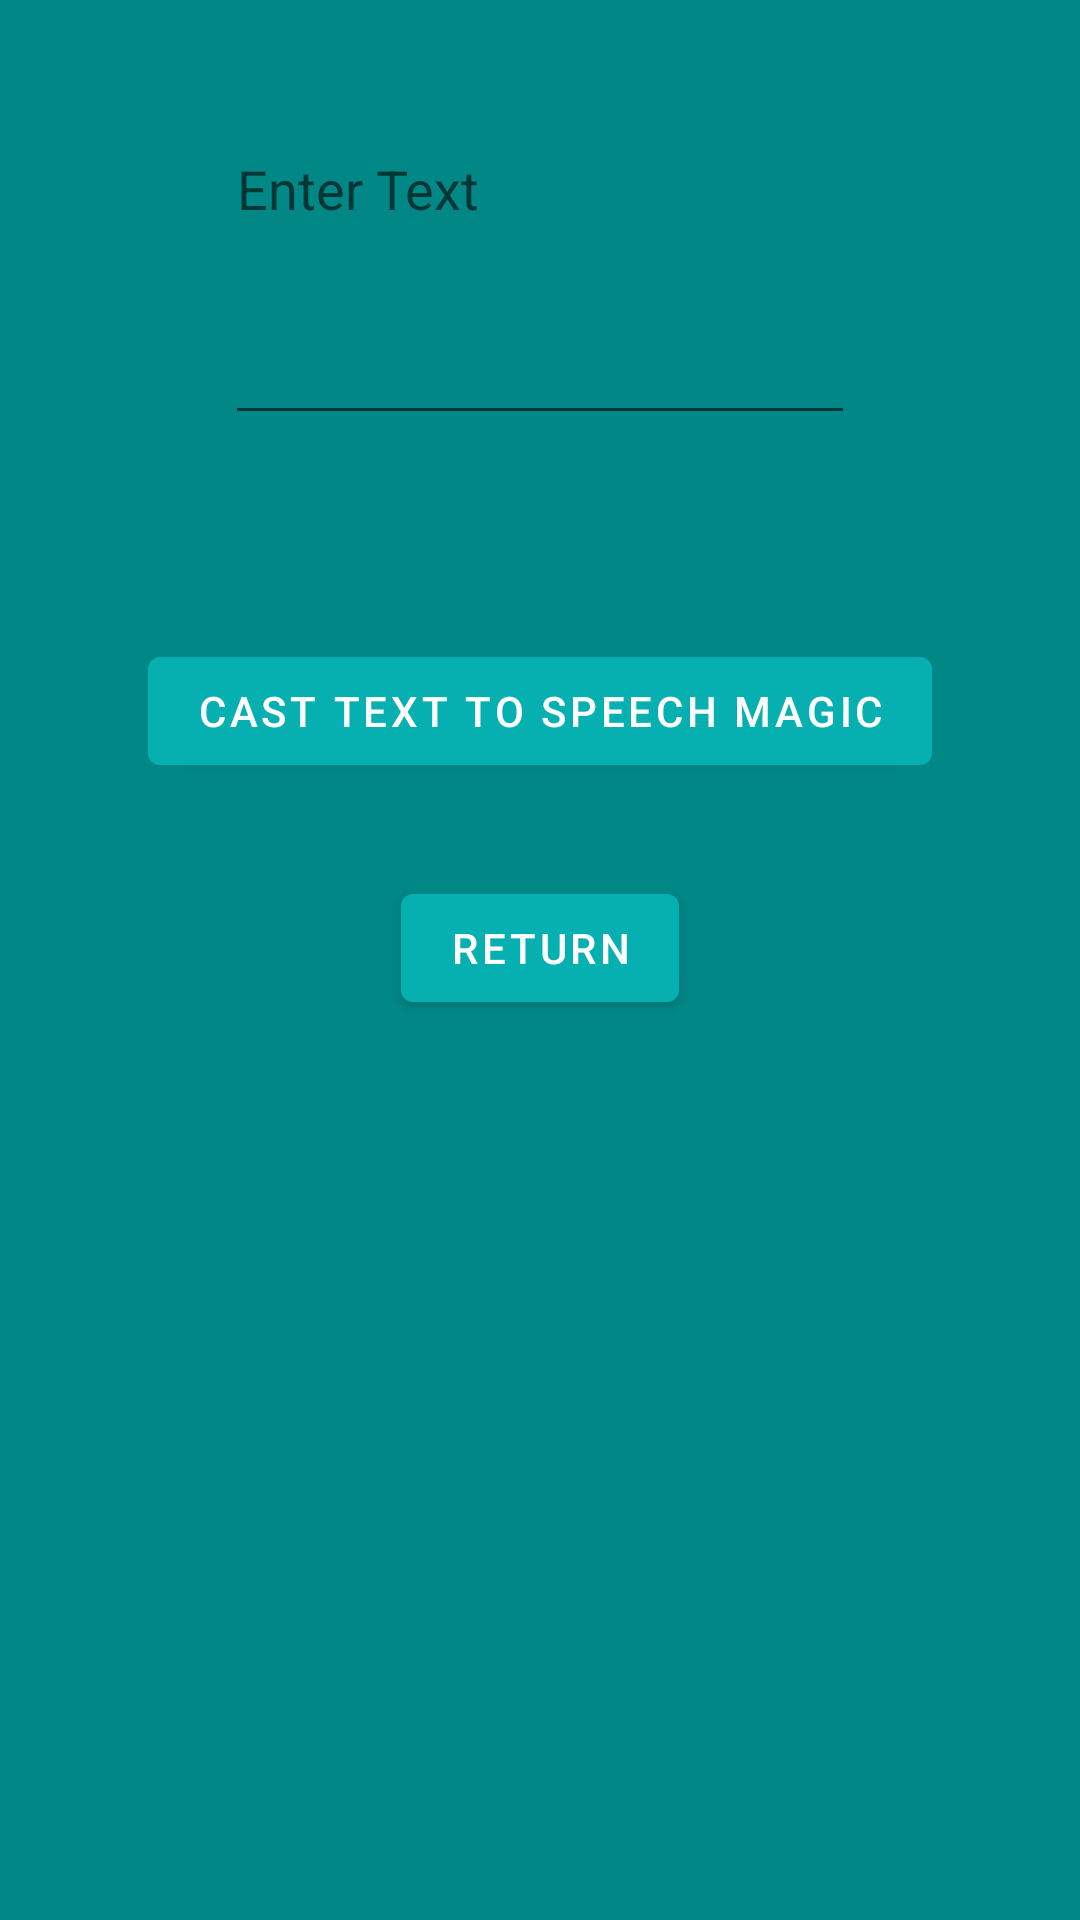

Reconstruct the res/layout file that produces this screen, plus the resources it refers to.
<!-- AndroidManifest.xml: application theme Theme.DashVenture -->
<!-- res/layout/activity_text_to_speech.xml -->
<?xml version="1.0" encoding="utf-8"?>
<androidx.constraintlayout.widget.ConstraintLayout xmlns:android="http://schemas.android.com/apk/res/android"
    xmlns:app="http://schemas.android.com/apk/res-auto"
    xmlns:tools="http://schemas.android.com/tools"
    android:id="@+id/main"
    android:layout_width="match_parent"
    android:layout_height="match_parent"
    android:background="@color/teal_700"
    tools:context=".TextToSpeech">

    <EditText
        android:id="@+id/edText"
        android:layout_width="wrap_content"
        android:layout_height="wrap_content"
        android:layout_marginBottom="495dp"
        android:hint="Enter Text"
        android:ems="10"
        android:gravity="start|top"
        android:inputType="textMultiLine"
        android:lines="4"
        app:layout_constraintBottom_toBottomOf="parent"
        app:layout_constraintEnd_toEndOf="parent"
        app:layout_constraintStart_toStartOf="parent" />

    <Button
        android:id="@+id/btnSpeak"
        android:layout_width="wrap_content"
        android:layout_height="wrap_content"
        android:layout_marginTop="34dp"
        android:layout_marginBottom="200dp"
        android:text="Cast Text to Speech Magic"
        app:layout_constraintBottom_toBottomOf="parent"
        app:layout_constraintEnd_toEndOf="parent"
        app:layout_constraintStart_toStartOf="parent"
        app:layout_constraintTop_toBottomOf="@+id/btnSpeak" />

    <Button
        android:id="@+id/btn2"
        android:layout_width="wrap_content"
        android:layout_height="wrap_content"
        android:layout_marginBottom="300dp"
        android:text="Return"
        app:layout_constraintBottom_toBottomOf="parent"
        app:layout_constraintEnd_toEndOf="parent"
        app:layout_constraintStart_toStartOf="parent" />
</androidx.constraintlayout.widget.ConstraintLayout>
<!-- resources referenced by this layout -->
<resources>
  <color name="teal_700">#FF018786</color>
  <style name="Theme.DashVenture" parent="Theme.MaterialComponents.DayNight.NoActionBar">
          
          <item name="colorPrimary">@color/buttonColor</item>
          <item name="colorPrimaryVariant">@color/purple_700</item>
          <item name="colorOnPrimary">@color/white</item>
          
          <item name="colorSecondary">@color/teal_200</item>
          <item name="colorSecondaryVariant">@color/teal_700</item>
          <item name="colorOnSecondary">@color/black</item>
          
          <item name="android:statusBarColor">?attr/colorPrimaryVariant</item>
          
      </style>
  <color name="buttonColor">#07b0b0</color>
  <color name="purple_700">#FFFFFFFF</color>
  <color name="white">#FFFFFFFF</color>
  <color name="teal_200">#FF03DAC5</color>
  <color name="black">#FF000000</color>
</resources>
